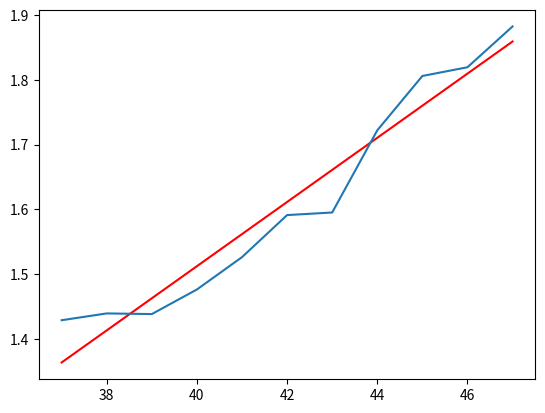

The matplotlib source for this figure:
import matplotlib.pyplot as plt
import numpy as np
temperatures = [ 37, 38, 39, 40, 41, 42,43,44,45,46,47]

# tp_30 = [116, 120, 118]
# tp_32 = [152, 160, 158]
# tp_33 = [300, 312, 304]
# tp_34 = [378, 377, 385]
# tp_35 = [409, 409, 409]
# tp_36 = [411, 420, 422, 425, 426]
# tp_37 = [433, 436, 430, 430, 438]
# tp_38 = [438, 441, 443]
# tp_39 = [450, 446, 447]
# tp_40 = [460, 455, 453,458]
# tp_41 = [464, 462, 461, 464, 470, 466]
# tp_42 = [471, 482, 481]

# tp_21 = [495, 496]
# tp_22 = [499,500,504,506]

tp_37 = [1.432,1.425]
tp_38 = [1.438,1.440]
tp_39 = [1.452,1.424]
tp_40 = [1.492,1.460]
tp_41 = [1.525,1.527]
tp_42 = [1.607,1.575]
tp_43 = [1.586,1.604]
tp_44 = [1.772,1.672]
tp_45 = [1.812,1.800]
tp_46 = [1.821,1.818]
tp_47 = [1.871,1.894]

vol = []
total_vol = []
for i in range(37,48):
    try:
        v = np.mean(eval(f"tp_{i}"),axis=0)
        total_vol.append(eval(f"tp_{i}"))
        print(f"tp_{i}:",v)
        vol.append(v)
    except: 
        pass


# 利用numpy中的polyfit函数进行线性回归
fit_line = np.polyfit(temperatures, vol, 1)
b,k = fit_line[1],fit_line[0]
# 计算每个采样点到拟合曲线的距离
errors = []
for i in range(len(temperatures)):
    fitted_value = fit_line[0] * temperatures[i] + fit_line[1]
    error = vol[i] - fitted_value
    errors.append(error)
# 计算平均误差作为线性度误差
linear_error = np.max(abs(np.array(errors)))/max(abs(np.array(vol)))
# 计算迟滞误差 平均值在各测量点的差值，找出最大值处以max(abs(np.array(vol)))
delay_error = max(np.array([abs(vol[i] - np.mean(vol)) for i in range(len(vol))])/max(abs(np.array(vol))))
# 重复性误差 计算重复性误差正行程和反行程在各点的最大差值
replay_error = max(np.array([abs(total_vol[i][0]-total_vol[i][1]) for i in range(len(vol))]))/max(abs(np.array(vol)))
# 精度
accyracy = np.sqrt(linear_error**2 + delay_error**2 + replay_error**2)
_X = [37, 47] 
_Y = [b + k * x for x in _X]
print('线性度为:', linear_error)
print('迟滞误差为:', delay_error)
print('重复性误差为:', replay_error)
print('精度为:', accyracy)
plt.plot(_X, _Y, 'r')
plt.plot(temperatures,vol)
print(b,k)
print(vol)
plt.show()